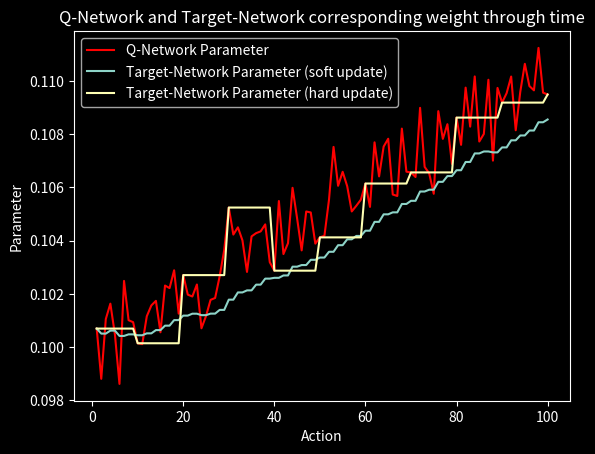

Here is the Python script that generated this plot:
import matplotlib.pyplot as plt
import numpy as np

x = np.arange(1, 101)

y = np.exp(0.001 * x) * 10e-2 + np.random.normal(loc=0.0, scale=0.001, size=100)

print(y)
hu = []
su = []
alpha = 0.1
for i in range(len(y)):
    if (i + 1) % 10 == 0 or i==0:
        hu.append(y[i])
    else:
        hu.append(hu[-1])

    if i==0:
        su.append(y[0])
    elif (i + 1) % 2 == 0:
        su.append(y[i] * alpha + su[-1] * (1 - alpha))
    else:
        su.append(su[-1])

su = np.array(su)
hu = np.array(hu)

print(x.shape)
print(hu.shape)
print(su.shape)
    
plt.style.use('dark_background')
plt.plot(x, y, label='Q-Network Parameter', color='red')
plt.plot(x, su, label='Target-Network Parameter (soft update)')
plt.plot(x, hu, label='Target-Network Parameter (hard update)')

plt.xlabel('Action')
plt.ylabel('Parameter')
plt.title('Q-Network and Target-Network corresponding weight through time')
plt.legend()

plt.show()


